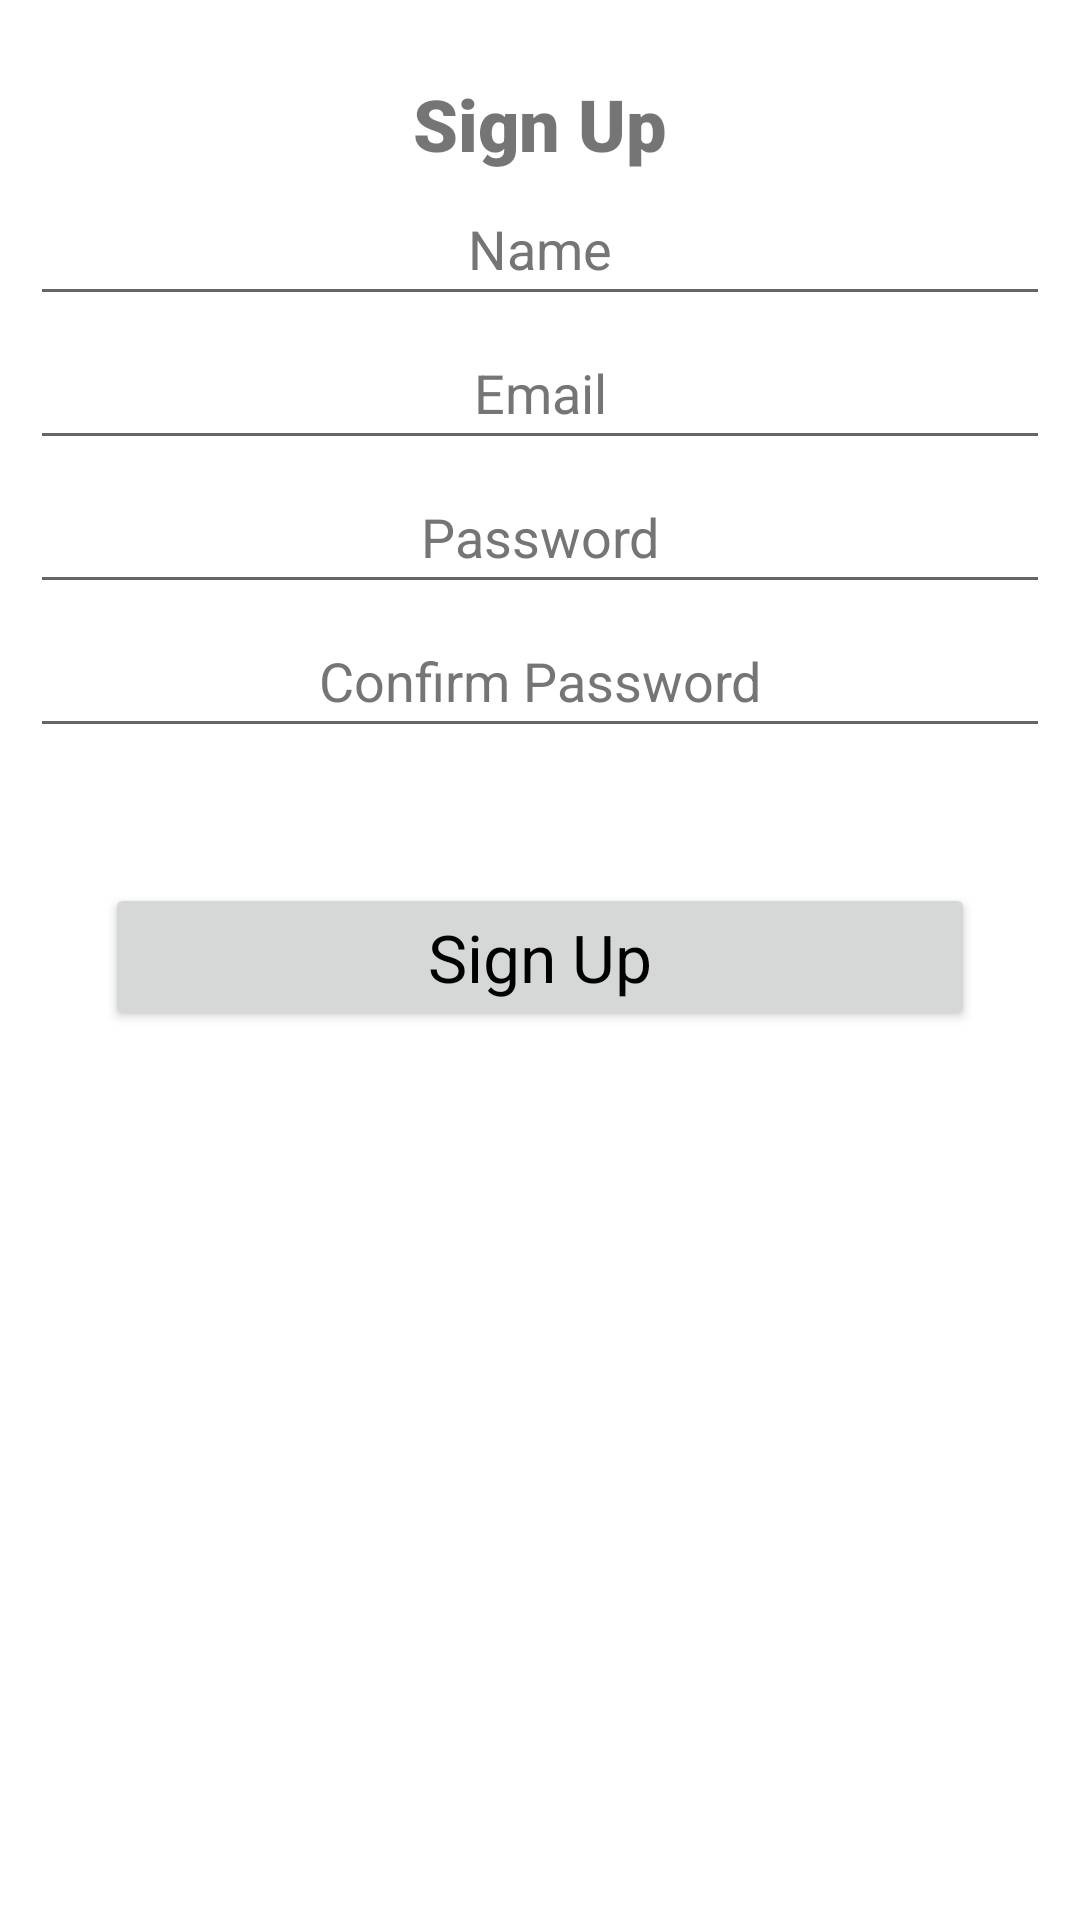

The Android layout XML behind this screen, and the referenced resources:
<!-- AndroidManifest.xml: application theme AppTheme.Light -->
<!-- res/layout/activity_signup.xml -->
<?xml version="1.0" encoding="utf-8"?>
<LinearLayout xmlns:android="http://schemas.android.com/apk/res/android"
    xmlns:app="http://schemas.android.com/apk/res-auto"
    xmlns:tools="http://schemas.android.com/tools"
    android:layout_width="match_parent"
    android:layout_height="match_parent"
    android:layout_margin="15dp"
    android:orientation="vertical"
    tools:context=".ui.users.SignupActivity">

    <TextView
        android:layout_width="match_parent"
        android:layout_height="wrap_content"
        android:layout_marginLeft="10dp"
        android:layout_marginTop="25dp"
        android:layout_marginRight="10dp"
        android:fontFamily="sans-serif-black"
        android:text="Sign Up"
        android:textAlignment="center"
        android:textSize="24sp" />

    <EditText
        android:id="@+id/txtRNombre"
        android:layout_width="match_parent"
        android:layout_height="wrap_content"
        android:layout_marginLeft="10dp"
        android:layout_marginRight="10dp"
        android:autofillHints=""
        android:ems="10"
        android:gravity="center"
        android:hint="@string/prompt_name"
        android:inputType="textEmailAddress"
        android:minHeight="48dp"
        android:textColorHint="#757575" />

    <EditText
        android:id="@+id/txtREmail"
        android:layout_width="match_parent"
        android:layout_height="wrap_content"
        android:layout_marginLeft="10dp"
        android:layout_marginRight="10dp"
        android:autofillHints=""
        android:ems="10"
        android:gravity="center"
        android:hint="@string/prompt_email"
        android:inputType="textEmailAddress"
        android:minHeight="48dp"
        android:textColorHint="#757575" />

    <EditText
        android:id="@+id/txtRContra"
        android:layout_width="match_parent"
        android:layout_height="wrap_content"
        android:layout_marginLeft="10dp"
        android:layout_marginRight="10dp"
        android:autofillHints=""
        android:ems="10"
        android:gravity="center"
        android:hint="@string/prompt_password"
        android:inputType="textPassword"
        android:minHeight="48dp"
        android:textColorHint="#757575" />

    <EditText
        android:id="@+id/txtRreContra"
        android:layout_width="match_parent"
        android:layout_height="wrap_content"
        android:layout_marginLeft="10dp"
        android:layout_marginRight="10dp"
        android:layout_marginBottom="45dp"
        android:autofillHints=""
        android:ems="10"
        android:gravity="center"
        android:hint="@string/prompt_password_confirm"
        android:inputType="textPassword"
        android:minHeight="48dp"
        android:textColorHint="#757575" />

    <Button
        android:id="@+id/btnRegistrarU"
        style="@style/Widget.AppCompat.Button"
        android:layout_width="match_parent"
        android:layout_height="wrap_content"
        android:layout_marginLeft="35dp"
        android:layout_marginRight="35dp"
        android:text="Sign Up"
        android:textAppearance="@style/TextAppearance.AppCompat.Large" />

</LinearLayout>
<!-- resources referenced by this layout -->
<resources>
  <string name="prompt_email">Email</string>
  <string name="prompt_name">Name</string>
  <string name="prompt_password">Password</string>
  <string name="prompt_password_confirm">Confirm Password</string>
  <style name="AppTheme.Light" parent="Theme.AppCompat.Light">
          <item name="android:forceDarkAllowed">false</item>
  
          <item name="windowActionBar">false</item>
          <item name="windowNoTitle">true</item>
  
          <item name="android:windowTranslucentStatus">false</item>
  
          <item name="colorPrimary">@color/colorPrimary</item>
          <item name="colorPrimaryDark">@color/colorPrimaryDark</item>
          <item name="colorAccent">@color/colorAccent</item>
          
  
  
  
          <item name="android:windowBackground">@color/windowBackground</item>
          <item name="android:textColorPrimary">@color/textColorPrimary</item>
          <item name="android:textColorSecondary">@color/textColorSecondary</item>
          <item name="android:windowContentOverlay">@null</item>
      </style>
  <color name="colorPrimary">#2196F3</color>
  <color name="colorPrimaryDark">#2196F3</color>
  <color name="colorAccent">#2196F3</color>
  <color name="windowBackground">#FFFFFF</color>
  <color name="textColorPrimary">#000000</color>
  <color name="textColorSecondary">#666666</color>
</resources>
